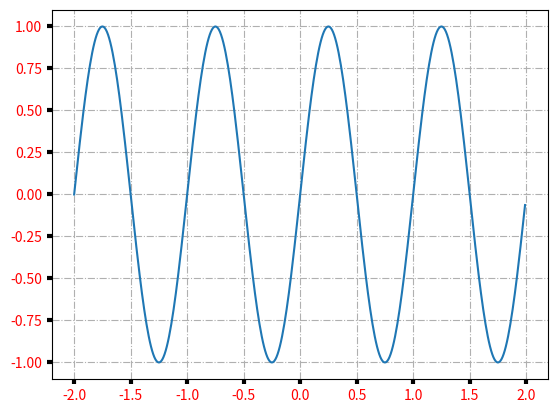

Generate this figure with matplotlib:
import matplotlib.pyplot as plt
from PIL import Image
import os
import numpy as np


t = np.arange(-2, 2, 0.01)
s = np.sin(2 * np.pi * t)

fig, ax = plt.subplots()
ax.plot(t, s)

ax.grid(True, linestyle='-.')
ax.tick_params(labelcolor='r', labelsize='medium', width=3)

fig.savefig("test.png")
plt.show()
